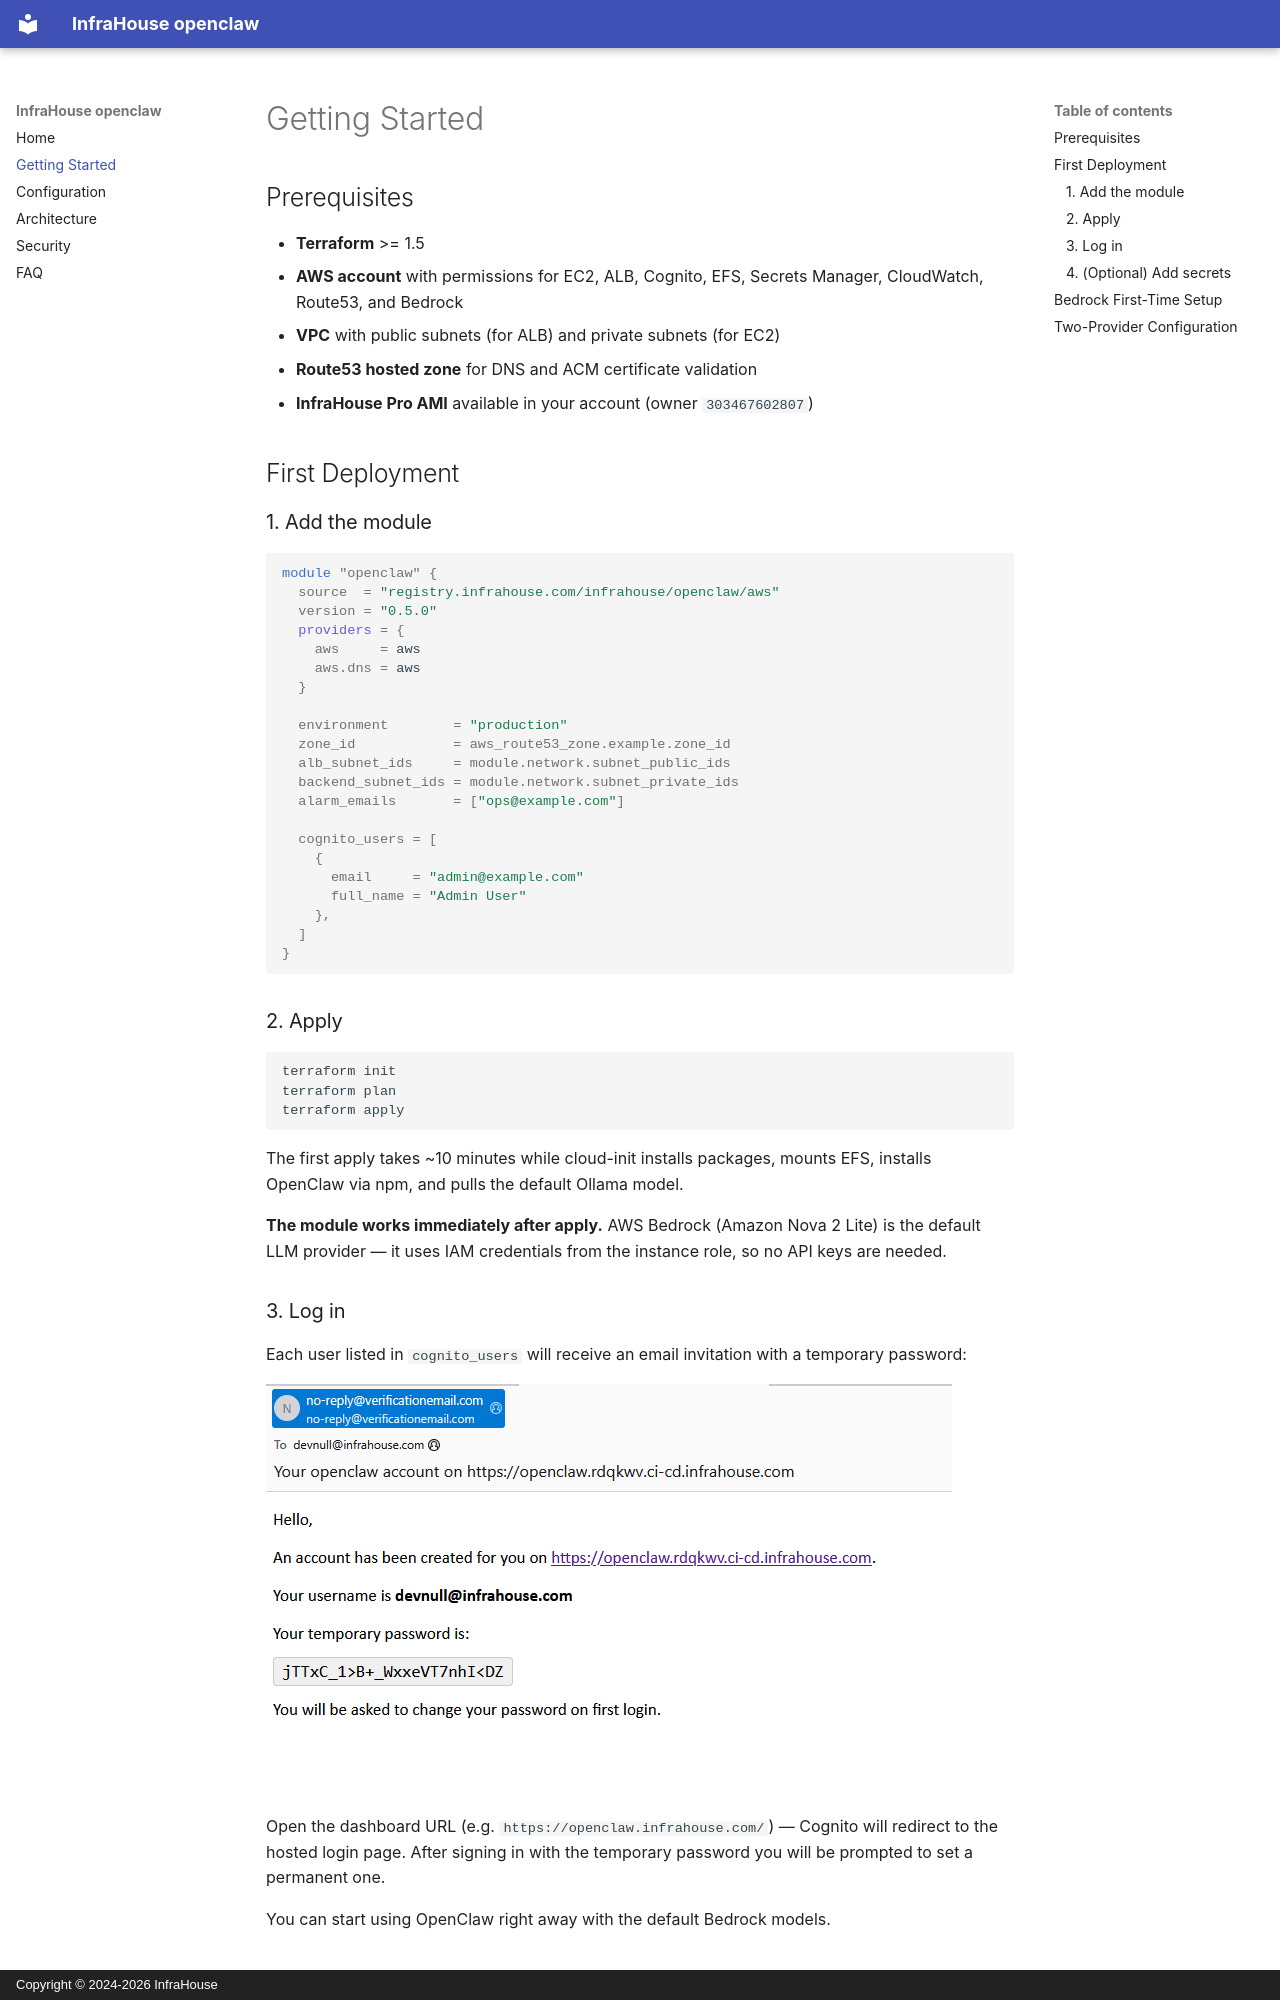

repository: infrahouse/terraform-aws-openclaw · page: getting-started/index.html · generator: mkdocs · copyright: Copyright © 2024-2026 InfraHouse

# Getting Started

## Prerequisites

- **Terraform** >= 1.5
- **AWS account** with permissions for EC2, ALB, Cognito, EFS,
  Secrets Manager, CloudWatch, Route53, and Bedrock
- **VPC** with public subnets (for ALB) and private subnets (for EC2)
- **Route53 hosted zone** for DNS and ACM certificate validation
- **InfraHouse Pro AMI** available in your account (owner `303467602807`)

## First Deployment

### 1. Add the module

```hcl
module "openclaw" {
  source  = "registry.infrahouse.com/infrahouse/openclaw/aws"
  version = "0.5.0"
  providers = {
    aws     = aws
    aws.dns = aws
  }

  environment        = "production"
  zone_id            = aws_route53_zone.example.zone_id
  alb_subnet_ids     = module.network.subnet_public_ids
  backend_subnet_ids = module.network.subnet_private_ids
  alarm_emails       = ["ops@example.com"]

  cognito_users = [
    {
      email     = "admin@example.com"
      full_name = "Admin User"
    },
  ]
}
```

### 2. Apply

```bash
terraform init
terraform plan
terraform apply
```

The first apply takes ~10 minutes while cloud-init installs packages,
mounts EFS, installs OpenClaw via npm, and pulls the default Ollama model.

**The module works immediately after apply.** AWS Bedrock (Amazon Nova 2
Lite) is the default LLM provider — it uses IAM credentials from the
instance role, so no API keys are needed.

### 3. Log in

Each user listed in `cognito_users` will receive an email invitation
with a temporary password:

![Cognito invite email](assets/cognito-invite-email.png)

Open the dashboard URL (e.g.
`https://openclaw.infrahouse.com/`) — Cognito will redirect to the
hosted login page. After signing in with the temporary password you
will be prompted to set a permanent one.

You can start using OpenClaw right away with the default Bedrock models.
